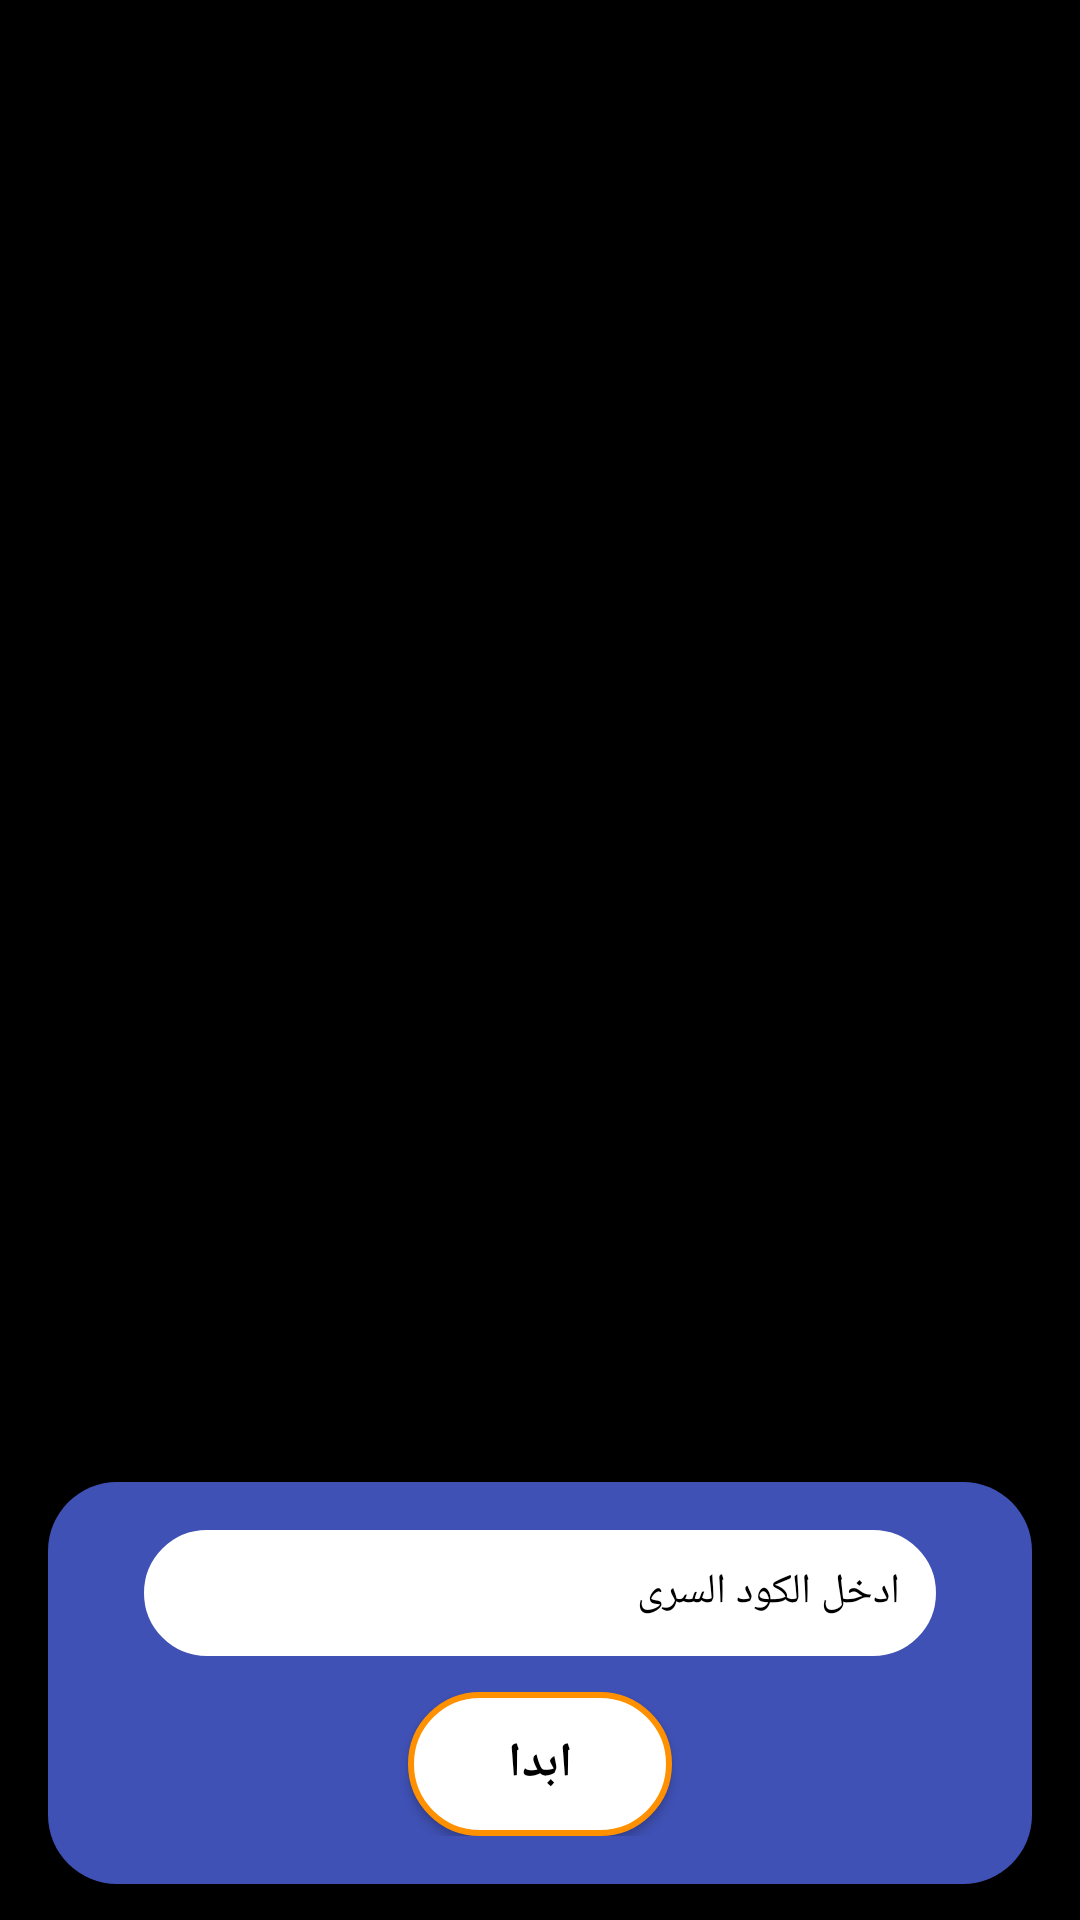

Layout XML and referenced resources for this Android screen:
<!-- AndroidManifest.xml: application theme AppTheme -->
<!-- res/layout/activity_pre_login.xml -->
<?xml version="1.0" encoding="utf-8"?>
<RelativeLayout xmlns:android="http://schemas.android.com/apk/res/android"
    xmlns:app="http://schemas.android.com/apk/res-auto"
    xmlns:tools="http://schemas.android.com/tools"
    android:layout_width="match_parent"
    android:layout_height="match_parent"
    tools:context=".activites.PreLoginActivity">

    <ImageView
        android:layout_width="match_parent"
        android:layout_height="match_parent"
        android:src="@drawable/p1"
        android:background="@color/black"
        android:scaleType="fitXY"
        android:adjustViewBounds="true"/>

    <RelativeLayout
        android:layout_width="match_parent"
        android:layout_height="wrap_content"
        android:layout_alignParentBottom="true"
        android:background="@drawable/rect_trans_box"
        android:padding="16dp"
        android:layout_marginRight="16dp"
        android:layout_marginLeft="16dp"
        android:layout_marginBottom="12dp">

        <EditText
            android:id="@+id/et_secret_key"
            android:layout_width="match_parent"
            android:layout_height="42dp"
            android:background="@drawable/rect_white_box"
            android:gravity="start"
            android:hint="@string/account_key"
            android:imeActionLabel="@string/account_key"
            android:imeOptions="actionDone"
            android:layout_marginLeft="16dp"
            android:layout_marginRight="16dp"
            android:inputType="text"
            android:maxLines="1"
            android:padding="12dp"
            android:textColor="@color/black"
            android:textColorHint="@color/black"
            android:textSize="14sp" />

        <Button
            android:id="@+id/btn_login"
            android:layout_width="wrap_content"
            android:layout_height="wrap_content"
            android:layout_marginTop="12dp"
            android:background="@drawable/btn_white_selector"
            android:layout_below="@+id/et_secret_key"
            android:paddingLeft="16dp"
            android:paddingRight="16dp"
            android:paddingTop="4dp"
            android:paddingBottom="4dp"
            android:layout_centerHorizontal="true"
            android:text="@string/start"
            android:textColor="@color/black"
            android:textSize="16sp"
            android:textStyle="bold" />

    </RelativeLayout>

    <ProgressBar
        android:id="@+id/progressBar"
        android:layout_width="wrap_content"
        android:layout_height="wrap_content"
        android:layout_centerInParent="true"
        android:layout_gravity="center_horizontal|top"
        android:indeterminate="true"
        android:indeterminateDrawable="@drawable/progress_bar"
        android:visibility="gone" />

</RelativeLayout>
<!-- resources referenced by this layout -->
<resources>
  <color name="black">#000000</color>
  <!-- drawable btn_white_selector (drawable) -->
  <?xml version="1.0" encoding="utf-8"?>
  <selector xmlns:android="http://schemas.android.com/apk/res/android">
      <item  android:state_selected="true">
          <shape android:shape="rectangle">
  
              <solid android:color="#aaffffff" />
  
              <corners android:radius="23dp"/>
  
              <size android:height="40dp" android:width="40dp"/>
              <stroke android:color="@color/white" android:width="1dp"/>
  
          </shape>
  
      </item>
  
      <item  android:state_pressed="true">
          <shape android:shape="rectangle">
  
              <solid android:color="#aaffffff" />
  
              <corners android:radius="23dp"/>
  
              <size android:height="40dp" android:width="40dp"/>
  
              <stroke android:color="@color/white" android:width="1dp"/>
  
          </shape>
  
      </item>
  
      <item  android:state_focused="true">
          <shape android:shape="rectangle">
  
              <solid android:color="#aaffffff" />
  
              <size android:height="40dp" android:width="40dp"/>
  
              <stroke android:color="@color/white" android:width="1dp"/>
  
              <corners android:radius="23dp"/>
  
          </shape>
  
      </item>
  
      <item
          android:state_selected="false" >
  
          <shape android:shape="rectangle">
  
              <corners android:radius="23dp"/>
  
              <solid android:color="@color/white" />
  
              <size android:height="40dp" android:width="40dp"/>
  
              <stroke android:color="@color/secondaryColor" android:width="2dp"/>
  
          </shape>
  
      </item>
  </selector>
  <!-- drawable progress_bar (drawable) -->
  <?xml version="1.0" encoding="utf-8"?>
  <rotate xmlns:android="http://schemas.android.com/apk/res/android"
      android:fromDegrees="0"
      android:pivotX="50%"
      android:pivotY="50%"
      android:toDegrees="1080">
  
      <shape
          android:shape="ring"
          android:innerRadius="20dp"
          android:thickness="4dp"
          android:useLevel="false" >
  
          <size
              android:height="24dp"
              android:width="24dp" />
  
          <gradient
              android:angle="0"
              android:endColor="@color/primaryColor"
              android:centerColor="@color/progress_center"
              android:startColor="#ccffffff"
              android:type="sweep"
              android:useLevel="false" />
  
      </shape>
  
  </rotate>
  <!-- drawable rect_trans_box (drawable) -->
  <?xml version="1.0" encoding="utf-8"?>
  <shape xmlns:android="http://schemas.android.com/apk/res/android" >
  
      <solid android:color="#3F51B5" />
      <corners android:radius="23dp" />
  
  </shape>
  <!-- drawable rect_white_box (drawable) -->
  <?xml version="1.0" encoding="utf-8"?>
  <shape xmlns:android="http://schemas.android.com/apk/res/android" >
      <stroke
          android:width="2dp"
          android:color="@color/white" />
      <solid android:color="@color/white" />
      <corners android:radius="23dp" />
  </shape>
  <string name="account_key">ادخل الكود السرى</string>
  <string name="start">ابدا</string>
  <style name="AppTheme" parent="Theme.AppCompat.DayNight.DarkActionBar">
          
          <item name="colorPrimary">@color/primaryColor</item>
          <item name="colorPrimaryDark">@color/primaryColor</item>
          <item name="colorAccent">@color/secondaryColor</item>
      </style>
  <color name="white">#ffffff</color>
  <color name="secondaryColor">#ff9100</color>
  <color name="primaryColor">#2E027C</color>
  <color name="progress_center">#ab97CCF0</color>
</resources>
